Labelled photos from "MRI_PROCESSED", an image-classification folder in JpLimags/MRI_based_brain_tumor_detection. The possible labels are: glioma tumor, meningioma tumor, no tumor, pituitary tumor.

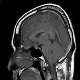
Label: no tumor

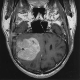
Label: meningioma tumor

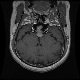
Label: pituitary tumor

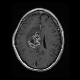
Label: glioma tumor

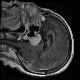
Label: meningioma tumor

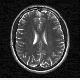
Label: no tumor
